Run: headless pygame with SDL's dummy video driver; simulated clock (each Clock.tick advances the game by its frame time, no real sleeping); random seed 0; keys injected as events and as key.get_pressed() state; no mouse input.
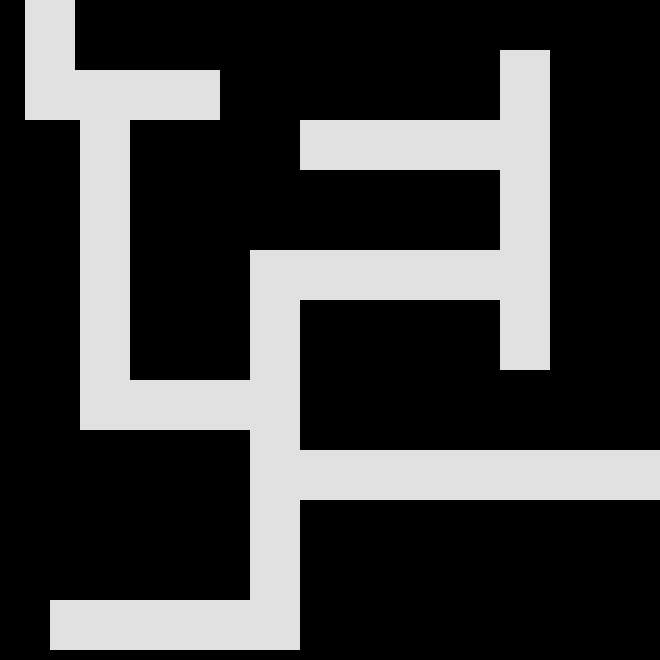
Frame 1 of 4 · flips 1–60 · no input
Frame 2 of 4 · flips 61–180 · tapped SPACE, RETURN · held RIGHT (→), D · screen unchanged from frame 1, image omitted
Frame 3 of 4 · flips 181–300 · held DOWN (↓), S · screen unchanged from frame 2, image omitted
Frame 4 of 4 · flips 301–420 · held LEFT (←), A, UP (↑), W · screen unchanged from frame 3, image omitted

The pygame program that drew these frames:

import pygame

pygame.init()
screen = pygame.display.set_mode((660,660))

rectangles = [
    (25, 0, 50, 120), 
    (40, 70, 180, 50),
    (80, 100, 50, 180),
    (80, 200, 50, 200),
    (80, 380, 200, 50),
    (250, 300, 50, 300),
    (50, 600, 250, 50),
    (250, 250, 300, 50),
    (500, 50, 50, 320),
    (300, 450, 360, 50),
    (300, 120, 200, 50),    
]

if __name__ == "__main__":
    running = True
    while running:

        for event in pygame.event.get():
                if event.type == pygame.QUIT:
                    running = False

        screen.fill(("#000000"))

        for rect in rectangles:
            pygame.draw.rect(screen, "#e1e1e1", rect)

        pygame.display.flip()

    pygame.quit()
